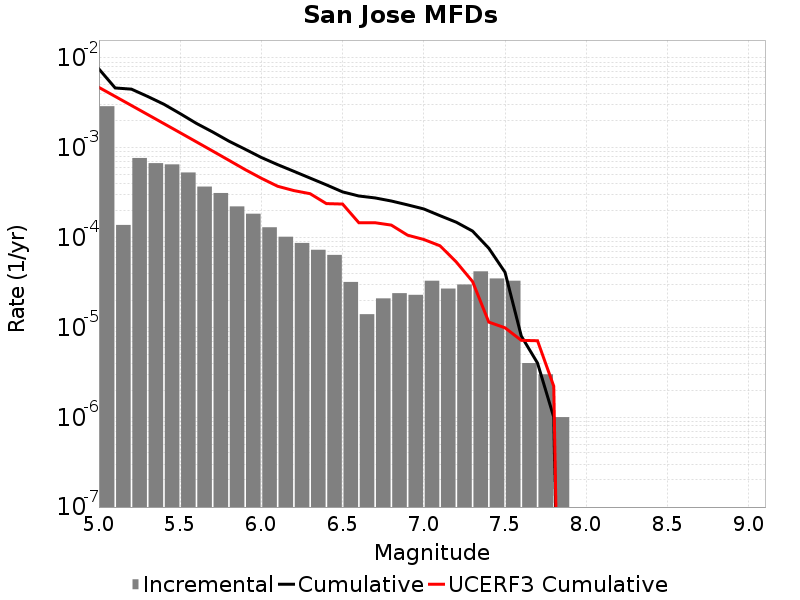

Values plotted in this chart, from the file beside it:
Magnitude, Incremental Rate, Cumulative Rate, UCERF3 Cumulative Rate
5.05, 0.002906, 0.007547, 0.004708
5.15, 1.3841514E-4, 0.004641, 0.003735
5.25, 7.703103E-4, 0.004503, 0.002962
5.35, 6.750245E-4, 0.003732, 0.002348
5.45, 6.539614E-4, 0.003057, 0.00186
5.55, 5.315943E-4, 0.002403, 0.001473
5.65, 3.7011004E-4, 0.001872, 0.001165
5.75, 3.1394156E-4, 0.001502, 9.2077604E-4
5.85, 2.2266782E-4, 0.001188, 7.266278E-4
5.95, 1.8455352E-4, 9.648939E-4, 5.7241035E-4
6.05, 1.3039107E-4, 7.803404E-4, 4.580236E-4
6.15, 1.0230684E-4, 6.499493E-4, 3.7340602E-4
6.25, 8.726172E-5, 5.4764247E-4, 3.3407225E-4
6.35, 7.32196E-5, 4.6038078E-4, 3.0848855E-4
6.45, 6.419253E-5, 3.8716118E-4, 2.3928132E-4
6.55, 3.2096264E-5, 3.2296864E-4, 2.3659797E-4
6.65, 1.4042115E-5, 2.9087238E-4, 1.4653809E-4
6.75, 2.1063173E-5, 2.7683028E-4, 1.4653063E-4
6.85, 2.4072197E-5, 2.5576708E-4, 1.3787708E-4
6.95, 2.306919E-5, 2.316949E-4, 1.065003E-4
7.05, 3.309927E-5, 2.0862572E-4, 9.5358206E-5
7.15, 2.7081222E-5, 1.7552644E-4, 8.108768E-5
7.25, 3.0090247E-5, 1.4844522E-4, 5.351143E-5
7.35, 4.2126347E-5, 1.1835497E-4, 3.246458E-5
7.45, 3.5105288E-5, 7.622862E-5, 1.1467763E-5
7.55, 3.309927E-5, 4.1123338E-5, 9.905677E-6
7.65, 4.012033E-6, 8.024066E-6, 7.185031E-6
7.75, 3.0090246E-6, 4.012033E-6, 7.1115023E-6
7.85, 1.0030083E-6, 1.0030083E-6, 2.2153151E-6
7.95, 0.0, 0.0, 0.0
8.05, 0.0, 0.0, 0.0
8.15, 0.0, 0.0, 0.0
8.25, 0.0, 0.0, 0.0
8.35, 0.0, 0.0, 0.0
8.45, 0.0, 0.0, 0.0
8.55, 0.0, 0.0, 0.0
8.65, 0.0, 0.0, 0.0
8.75, 0.0, 0.0, 0.0
8.85, 0.0, 0.0, 0.0
8.95, 0.0, 0.0, 0.0
9.05, 0.0, 0.0, 0.0
